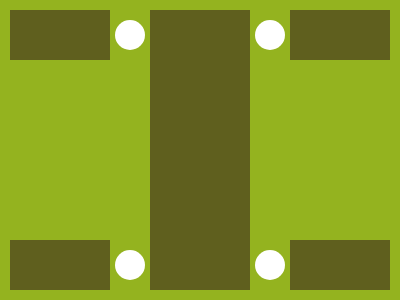

Write the HTML and CSS that draws this image.

<f>
  <r></r>
  <c></c>
  <r></r>
  <c></c>
  <r></r>
</f>
<l></l>
<f>
  <r></r>
  <c></c>
  <r></r>
  <c></c>
  <r></r>
</f>
<style>
  body {
    display: grid;
    background: #94b31f;
    place-content: center;

    &,
    f {
      place-items: center;
    }

    r,
    l {
      background: #5f5f1e;
      width: 100px;
      height: 50px;
    }

    f {
      display: flex;
      gap: 5px;
    }

    c {
      width: 30px;
      height: 30px;
      background: #fff;
      border-radius: 50%;
    }

    l {
      height: 180px;
    }
  }
</style>
